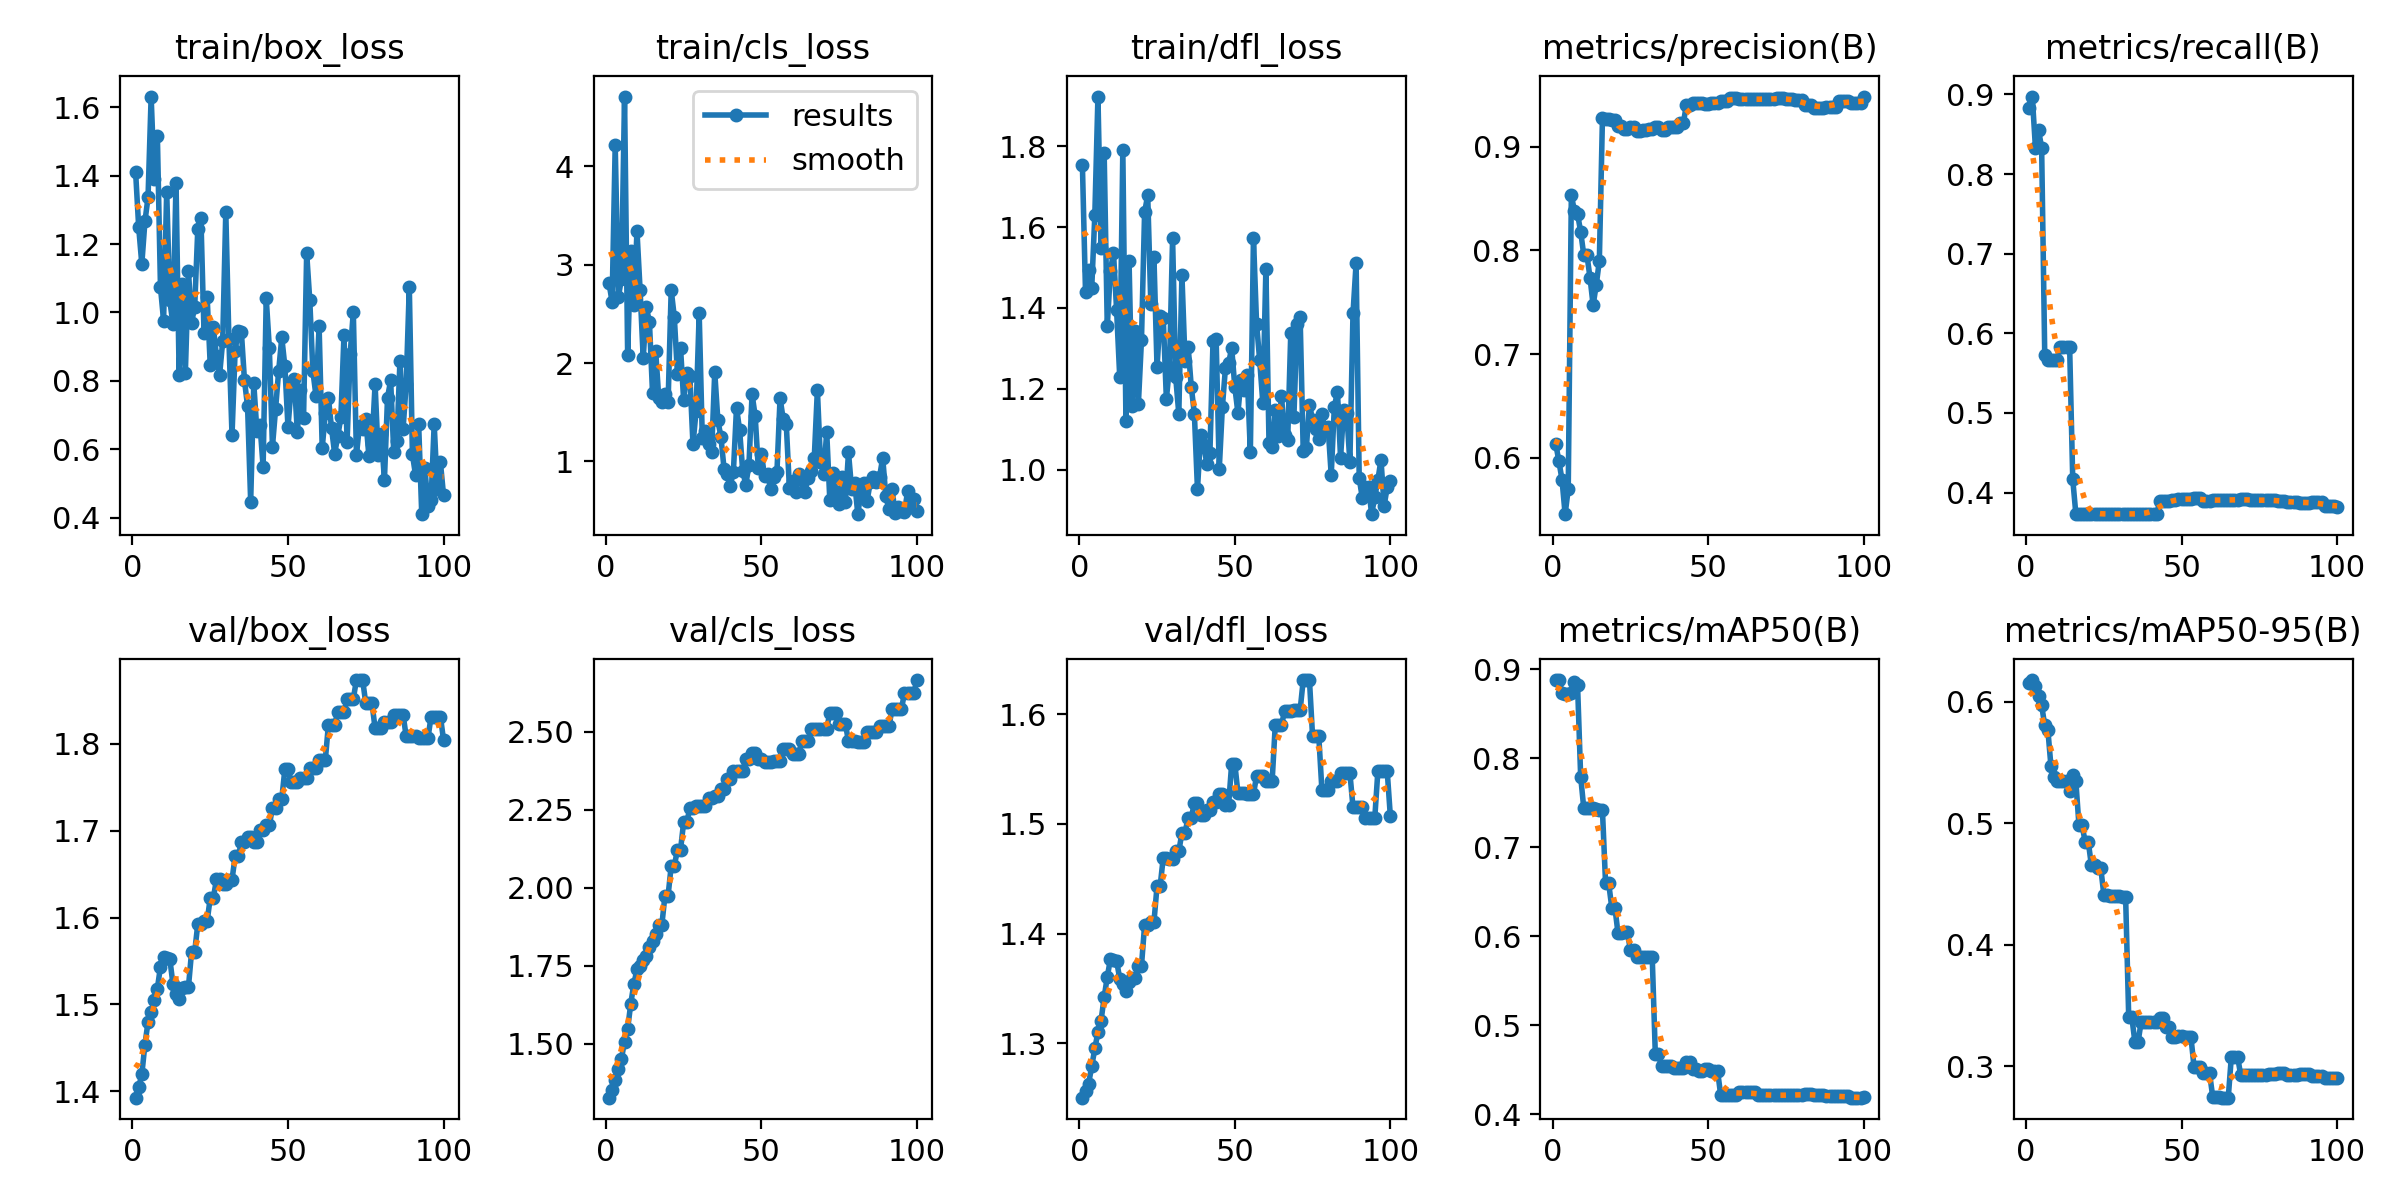

Values plotted in this chart, from the file beside it:
epoch, train/box_loss, train/cls_loss, train/dfl_loss, metrics/precision(B), metrics/recall(B), metrics/mAP50(B), metrics/mAP50-95(B), val/box_loss, val/cls_loss, val/dfl_loss, lr/pg0, lr/pg1, lr/pg2
1, 1.412, 2.814, 1.755, 0.6134, 0.8826, 0.8879, 0.6156, 1.393, 1.327, 1.25, 0, 0, 0
2, 1.249, 2.62, 1.441, 0.5967, 0.8974, 0.8881, 0.618, 1.405, 1.352, 1.256, 1.1782e-06, 1.1782e-06, 1.1782e-06
3, 1.142, 4.216, 1.495, 0.5791, 0.8333, 0.874, 0.613, 1.419, 1.384, 1.263, 2.3329e-06, 2.3329e-06, 2.3329e-06
4, 1.266, 2.667, 1.449, 0.5458, 0.8552, 0.872, 0.6051, 1.454, 1.419, 1.279, 3.464e-06, 3.464e-06, 3.464e-06
5, 1.337, 2.855, 1.631, 0.5699, 0.8333, 0.8722, 0.5973, 1.48, 1.452, 1.295, 4.5715e-06, 4.5715e-06, 4.5715e-06
6, 1.631, 4.708, 1.923, 0.8531, 0.5729, 0.874, 0.5806, 1.491, 1.508, 1.31, 5.6555e-06, 5.6555e-06, 5.6555e-06
7, 1.391, 2.081, 1.55, 0.8381, 0.5667, 0.8859, 0.5772, 1.505, 1.548, 1.321, 6.7159e-06, 6.7159e-06, 6.7159e-06
8, 1.517, 3.14, 1.783, 0.8352, 0.5667, 0.8823, 0.5469, 1.518, 1.629, 1.342, 7.7527e-06, 7.7527e-06, 7.7527e-06
9, 1.074, 2.59, 1.354, 0.8179, 0.5667, 0.7794, 0.5384, 1.544, 1.692, 1.361, 8.766e-06, 8.766e-06, 8.766e-06
10, 0.9761, 3.338, 1.491, 0.7956, 0.5667, 0.744, 0.5344, 1.555, 1.739, 1.377, 9.7557e-06, 9.7557e-06, 9.7557e-06
11, 1.353, 2.743, 1.537, 0.7959, 0.5833, 0.7443, 0.5345, 1.554, 1.75, 1.376, 1.0722e-05, 1.0722e-05, 1.0722e-05
12, 1.035, 2.047, 1.395, 0.7739, 0.5833, 0.7443, 0.5347, 1.552, 1.768, 1.375, 1.1664e-05, 1.1664e-05, 1.1664e-05
13, 0.9667, 2.565, 1.23, 0.7473, 0.5833, 0.7441, 0.5346, 1.524, 1.782, 1.359, 1.2584e-05, 1.2584e-05, 1.2584e-05
14, 1.38, 2.419, 1.791, 0.7667, 0.5833, 0.7431, 0.5264, 1.512, 1.812, 1.354, 1.3479e-05, 1.3479e-05, 1.3479e-05
15, 0.8176, 1.694, 1.12, 0.7899, 0.4167, 0.7416, 0.5395, 1.507, 1.828, 1.348, 1.4351e-05, 1.4351e-05, 1.4351e-05
16, 1.084, 2.125, 1.517, 0.9273, 0.3733, 0.7417, 0.5346, 1.519, 1.851, 1.356, 1.5199e-05, 1.5199e-05, 1.5199e-05
17, 0.8241, 1.647, 1.158, 0.9269, 0.3734, 0.6599, 0.4984, 1.52, 1.882, 1.359, 1.6024e-05, 1.6024e-05, 1.6024e-05
18, 1.122, 1.603, 1.344, 0.9269, 0.3734, 0.6599, 0.4984, 1.52, 1.882, 1.359, 1.6825e-05, 1.6825e-05, 1.6825e-05
19, 0.9699, 1.681, 1.162, 0.9262, 0.3734, 0.6324, 0.4847, 1.561, 1.976, 1.371, 1.7603e-05, 1.7603e-05, 1.7603e-05
20, 1.016, 1.6, 1.322, 0.9262, 0.3734, 0.6324, 0.4847, 1.561, 1.976, 1.371, 1.8357e-05, 1.8357e-05, 1.8357e-05
21, 1.245, 2.743, 1.637, 0.9204, 0.3733, 0.6038, 0.4653, 1.593, 2.07, 1.408, 1.9088e-05, 1.9088e-05, 1.9088e-05
22, 1.277, 2.467, 1.679, 0.9204, 0.3733, 0.6038, 0.4653, 1.593, 2.07, 1.408, 1.9795e-05, 1.9795e-05, 1.9795e-05
23, 0.9398, 1.891, 1.409, 0.9167, 0.3731, 0.6047, 0.4633, 1.596, 2.122, 1.41, 2.0478e-05, 2.0478e-05, 2.0478e-05
24, 1.046, 2.154, 1.526, 0.9167, 0.3731, 0.6047, 0.4633, 1.596, 2.122, 1.41, 2.1138e-05, 2.1138e-05, 2.1138e-05
25, 0.8458, 1.625, 1.253, 0.9194, 0.3732, 0.5845, 0.4412, 1.623, 2.211, 1.443, 2.1774e-05, 2.1774e-05, 2.1774e-05
26, 0.9567, 1.902, 1.379, 0.9194, 0.3732, 0.5845, 0.4412, 1.623, 2.211, 1.443, 2.2387e-05, 2.2387e-05, 2.2387e-05
27, 0.8718, 1.868, 1.375, 0.9149, 0.373, 0.5763, 0.4404, 1.644, 2.255, 1.469, 2.2976e-05, 2.2976e-05, 2.2976e-05
28, 0.8162, 1.173, 1.175, 0.9149, 0.373, 0.5763, 0.4404, 1.644, 2.255, 1.469, 2.3542e-05, 2.3542e-05, 2.3542e-05
29, 0.9159, 1.512, 1.254, 0.9159, 0.373, 0.5773, 0.4404, 1.639, 2.262, 1.468, 2.4084e-05, 2.4084e-05, 2.4084e-05
30, 1.294, 2.503, 1.572, 0.9159, 0.373, 0.5773, 0.4404, 1.639, 2.262, 1.468, 2.4602e-05, 2.4602e-05, 2.4602e-05
31, 0.921, 1.238, 1.229, 0.9166, 0.3731, 0.5774, 0.4394, 1.644, 2.264, 1.475, 2.5097e-05, 2.5097e-05, 2.5097e-05
32, 0.641, 1.307, 1.138, 0.9166, 0.3731, 0.5774, 0.4394, 1.644, 2.264, 1.475, 2.5568e-05, 2.5568e-05, 2.5568e-05
33, 0.8878, 1.182, 1.481, 0.9192, 0.3733, 0.4676, 0.3401, 1.67, 2.288, 1.492, 2.6016e-05, 2.6016e-05, 2.6016e-05
34, 0.9465, 1.093, 1.268, 0.9192, 0.3733, 0.4676, 0.3401, 1.67, 2.288, 1.492, 2.644e-05, 2.644e-05, 2.644e-05
35, 0.9442, 1.909, 1.305, 0.9156, 0.373, 0.454, 0.3196, 1.687, 2.294, 1.506, 2.6841e-05, 2.6841e-05, 2.6841e-05
36, 0.802, 1.418, 1.205, 0.9156, 0.373, 0.454, 0.3196, 1.687, 2.294, 1.506, 2.7218e-05, 2.7218e-05, 2.7218e-05
37, 0.7253, 1.246, 1.139, 0.9189, 0.373, 0.4541, 0.3365, 1.693, 2.317, 1.519, 2.7572e-05, 2.7572e-05, 2.7572e-05
38, 0.447, 0.9225, 0.9514, 0.9189, 0.373, 0.4541, 0.3365, 1.693, 2.317, 1.519, 2.7902e-05, 2.7902e-05, 2.7902e-05
39, 0.7923, 0.8764, 1.084, 0.919, 0.3728, 0.4525, 0.3363, 1.688, 2.348, 1.508, 2.8208e-05, 2.8208e-05, 2.8208e-05
40, 0.6526, 0.7549, 1.061, 0.919, 0.3728, 0.4525, 0.3363, 1.688, 2.348, 1.508, 2.8491e-05, 2.8491e-05, 2.8491e-05
41, 0.6707, 0.8973, 1.015, 0.9224, 0.373, 0.4522, 0.3364, 1.7, 2.375, 1.513, 2.875e-05, 2.875e-05, 2.875e-05
42, 0.5487, 1.546, 1.041, 0.9224, 0.373, 0.4522, 0.3364, 1.7, 2.375, 1.513, 2.8986e-05, 2.8986e-05, 2.8986e-05
43, 1.041, 1.318, 1.319, 0.9406, 0.389, 0.4587, 0.3398, 1.706, 2.375, 1.52, 2.9198e-05, 2.9198e-05, 2.9198e-05
44, 0.8969, 0.8984, 1.323, 0.9406, 0.389, 0.4587, 0.3398, 1.706, 2.375, 1.52, 2.9387e-05, 2.9387e-05, 2.9387e-05
45, 0.6076, 0.7642, 1.001, 0.9416, 0.3889, 0.451, 0.3325, 1.727, 2.412, 1.527, 2.9552e-05, 2.9552e-05, 2.9552e-05
46, 0.7167, 0.9678, 1.154, 0.9416, 0.3889, 0.451, 0.3325, 1.727, 2.412, 1.527, 2.9693e-05, 2.9693e-05, 2.9693e-05
47, 0.8294, 1.684, 1.252, 0.9421, 0.3909, 0.4489, 0.3238, 1.737, 2.433, 1.517, 2.9811e-05, 2.9811e-05, 2.9811e-05
48, 0.9269, 1.462, 1.263, 0.9421, 0.3909, 0.4489, 0.3238, 1.737, 2.433, 1.517, 2.9906e-05, 2.9906e-05, 2.9906e-05
49, 0.842, 0.931, 1.301, 0.9415, 0.3921, 0.4508, 0.3248, 1.771, 2.413, 1.555, 2.9977e-05, 2.9977e-05, 2.9977e-05
50, 0.6638, 1.08, 1.205, 0.9415, 0.3921, 0.4508, 0.3248, 1.771, 2.413, 1.555, 3.0024e-05, 3.0024e-05, 3.0024e-05
51, 0.7805, 0.8502, 1.141, 0.9425, 0.392, 0.4492, 0.3239, 1.756, 2.403, 1.528, 3.0048e-05, 3.0048e-05, 3.0048e-05
52, 0.8055, 0.8678, 1.222, 0.9425, 0.392, 0.4492, 0.3239, 1.756, 2.403, 1.528, 3.0048e-05, 3.0048e-05, 3.0048e-05
53, 0.6507, 0.7157, 1.197, 0.9425, 0.392, 0.4492, 0.3239, 1.756, 2.403, 1.528, 3.0024e-05, 3.0024e-05, 3.0024e-05
54, 0.7723, 0.8448, 1.234, 0.9441, 0.3926, 0.4221, 0.2994, 1.76, 2.405, 1.528, 2.9977e-05, 2.9977e-05, 2.9977e-05
55, 0.6911, 0.8949, 1.044, 0.9441, 0.3926, 0.4221, 0.2994, 1.76, 2.405, 1.528, 2.9907e-05, 2.9907e-05, 2.9907e-05
56, 1.173, 1.643, 1.574, 0.9441, 0.3926, 0.4221, 0.2994, 1.76, 2.405, 1.528, 2.9812e-05, 2.9812e-05, 2.9812e-05
57, 1.036, 1.432, 1.361, 0.9466, 0.39, 0.4222, 0.2939, 1.772, 2.446, 1.544, 2.9695e-05, 2.9695e-05, 2.9695e-05
58, 0.828, 1.377, 1.271, 0.9466, 0.39, 0.4222, 0.2939, 1.772, 2.446, 1.544, 2.9554e-05, 2.9554e-05, 2.9554e-05
59, 0.7557, 0.7328, 1.166, 0.9466, 0.39, 0.4222, 0.2939, 1.772, 2.446, 1.544, 2.9389e-05, 2.9389e-05, 2.9389e-05
60, 0.9599, 0.8018, 1.497, 0.9456, 0.3902, 0.4248, 0.2748, 1.782, 2.428, 1.539, 2.92e-05, 2.92e-05, 2.92e-05
... 40 more rows
